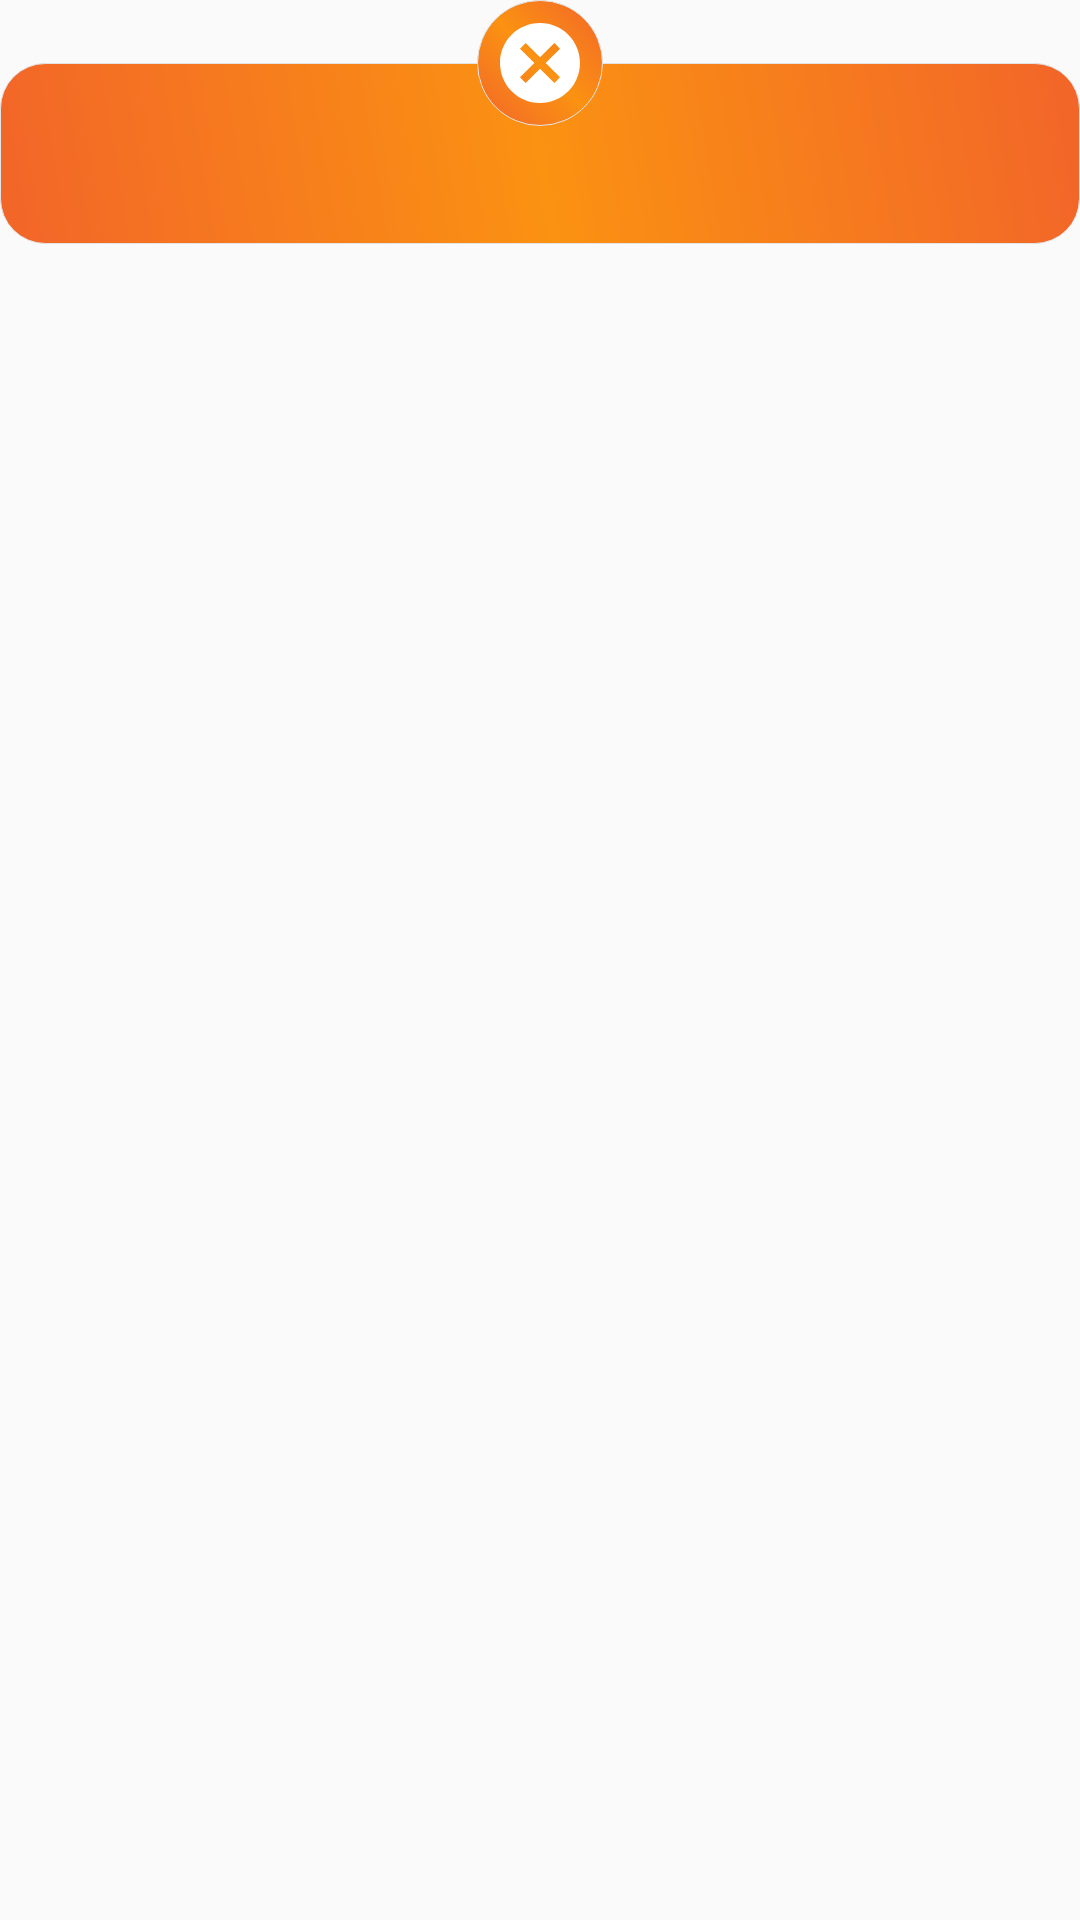

Reconstruct the res/layout file that produces this screen, plus the resources it refers to.
<!-- AndroidManifest.xml: application theme AppTheme -->
<!-- res/layout/layout_dialog.xml -->
<?xml version="1.0" encoding="utf-8"?>
<RelativeLayout xmlns:android="http://schemas.android.com/apk/res/android"
    xmlns:app="http://schemas.android.com/apk/res-auto"
    xmlns:tools="http://schemas.android.com/tools"
    android:layout_width="match_parent"
    android:layout_height="wrap_content"
    android:orientation="vertical"
    android:background="@android:color/transparent">

    <androidx.appcompat.widget.LinearLayoutCompat
        android:layout_width="match_parent"
        android:layout_height="wrap_content"
        android:paddingStart="10dp"
        android:paddingEnd="10dp"
        android:paddingTop="26dp"
        android:background="@drawable/bg_toast"
        android:orientation="vertical"
        android:layout_marginTop="21dp">

        <androidx.appcompat.widget.AppCompatTextView
            android:id="@+id/message_tv"
            android:layout_width="wrap_content"
            android:layout_height="wrap_content"
            android:layout_gravity="center"
            android:layout_marginBottom="10dp"
            android:textColor="@color/white_color"
            android:textStyle="bold"
            android:textSize="@dimen/question_size"/>

        <androidx.appcompat.widget.AppCompatButton
            android:id="@+id/quit_btn"
            android:layout_width="wrap_content"
            android:layout_height="wrap_content"
            android:background="@drawable/bg_snackbar"
            android:layout_gravity="center"
            android:layout_marginTop="10dp"
            android:paddingStart="20dp"
            android:paddingEnd="20dp"
            android:text="Quit"
            android:textStyle="bold"
            android:textColor="@color/white_color"
            android:textSize="@dimen/default_size"
            android:textAllCaps="false"
            android:visibility="gone"
            tools:ignore="ContentDescription,HardcodedText" />

    </androidx.appcompat.widget.LinearLayoutCompat>

    <androidx.appcompat.widget.AppCompatImageButton
        android:id="@+id/cancel_btn"
        android:layout_width="wrap_content"
        android:layout_height="wrap_content"
        android:layout_alignParentTop="true"
        android:layout_centerHorizontal="true"
        android:background="@drawable/shape_round"
        app:srcCompat="@drawable/ic_cancel"
        android:padding="@dimen/default_padding"
        tools:ignore="ContentDescription" />

</RelativeLayout>
<!-- resources referenced by this layout -->
<resources>
  <item name="white_color" type="color">@android:color/white</item>
  <dimen name="default_padding">5dp</dimen>
  <dimen name="default_size">18sp</dimen>
  <dimen name="question_size">18sp</dimen>
  <!-- drawable bg_snackbar (drawable) -->
  <?xml version="1.0" encoding="utf-8"?>
  <shape xmlns:android="http://schemas.android.com/apk/res/android">
  
      <stroke
          android:color="#e3e4e6"
          android:width="0.1dp"/>
  
      <corners
          android:topLeftRadius="@dimen/card_corner_radius"
          android:topRightRadius="@dimen/card_corner_radius"
          android:bottomLeftRadius="2.5dp"
          android:bottomRightRadius="2.5dp"/>
  
      <gradient
          android:endColor="@color/colorPrimary"
          android:centerColor="@color/colorAccent"
          android:startColor="@color/colorPrimary"
          android:type="linear"
          android:angle="45"/>
  
  </shape>
  <!-- drawable bg_toast (drawable) -->
  <?xml version="1.0" encoding="utf-8"?>
  <shape xmlns:android="http://schemas.android.com/apk/res/android">
  
      <stroke
          android:color="#e3e4e6"
          android:width="0.1dp"/>
  
      <corners
          android:radius="15dp"/>
  
      <gradient
          android:endColor="@color/colorPrimary"
          android:centerColor="@color/colorAccent"
          android:startColor="@color/colorPrimary"
          android:type="linear"
          android:angle="45"/>
  
  </shape>
  <!-- drawable ic_cancel (drawable) -->
  <vector xmlns:android="http://schemas.android.com/apk/res/android"
          android:width="32dp"
          android:height="32dp"
          android:viewportWidth="24.0"
          android:viewportHeight="24.0">
      <path
          android:fillColor="#FFFFFF"
          android:pathData="M12,2C6.47,2 2,6.47 2,12s4.47,10 10,10 10,-4.47 10,-10S17.53,2 12,2zM17,15.59L15.59,17 12,13.41 8.41,17 7,15.59 10.59,12 7,8.41 8.41,7 12,10.59 15.59,7 17,8.41 13.41,12 17,15.59z"/>
  </vector>
  <!-- drawable shape_round (drawable) -->
  <?xml version="1.0" encoding="utf-8"?>
  <shape xmlns:android="http://schemas.android.com/apk/res/android" android:shape="oval">
  
      <stroke
          android:color="#e3e4e6"
          android:width="0.1dp"/>
  
      <gradient
          android:endColor="@color/colorPrimary"
          android:centerColor="@color/colorAccent"
          android:startColor="@color/colorPrimary"
          android:type="linear"
          android:angle="45"/>
  
  </shape>
  <style name="AppTheme" parent="Theme.AppCompat.Light.DarkActionBar">
          <item name="colorPrimary">@color/colorPrimary</item>
          <item name="colorPrimaryDark">@color/colorPrimaryDark</item>
          <item name="colorAccent">@color/colorAccent</item>
          <item name="android:windowFullscreen">true</item>
          <item name="android:windowDisablePreview">true</item>
      </style>
  <dimen name="card_corner_radius">10dp</dimen>
  <color name="colorPrimary">#F26529</color>
  <color name="colorAccent">#FB9212</color>
  <color name="colorPrimaryDark">#F26529</color>
</resources>
